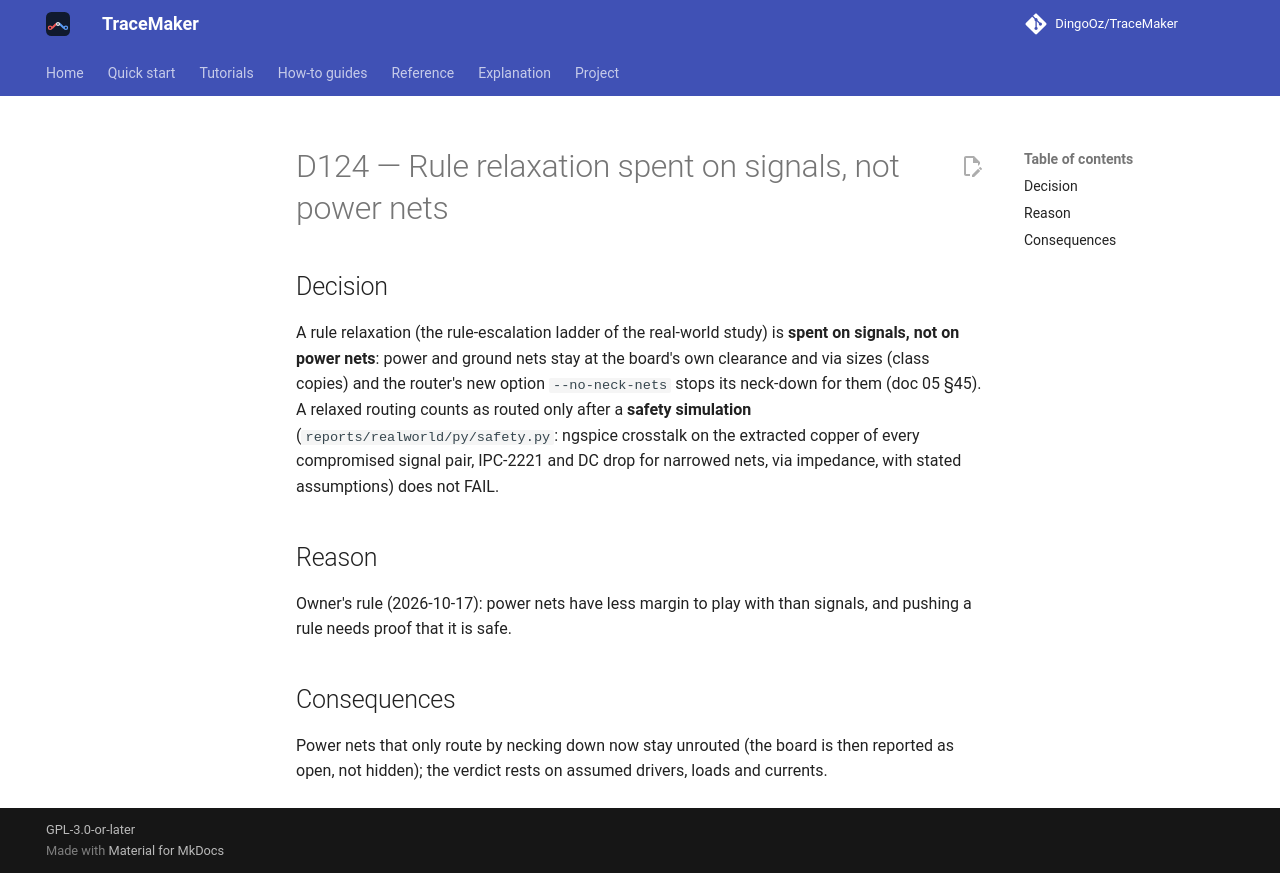

repository: DingoOz/TraceMaker · page: dev/decisions/D124/index.html · generator: mkdocs

---
id: D124
title: "Rule relaxation spent on signals, not power nets"
status: accepted
relates: []
docs: ["05"]
---

# D124 — Rule relaxation spent on signals, not power nets

## Decision

A rule relaxation (the rule-escalation ladder of the real-world study) is **spent on signals, not on power nets**: power and ground nets stay at the board's own clearance and via sizes (class copies) and the router's new option `--no-neck-nets` stops its neck-down for them (doc 05 §45). A relaxed routing counts as routed only after a **safety simulation** (`reports/realworld/py/safety.py`: ngspice crosstalk on the extracted copper of every compromised signal pair, IPC-2221 and DC drop for narrowed nets, via impedance, with stated assumptions) does not FAIL.

## Reason

Owner's rule (2026-10-17): power nets have less margin to play with than signals, and pushing a rule needs proof that it is safe.

## Consequences

Power nets that only route by necking down now stay unrouted (the board is then reported as open, not hidden); the verdict rests on assumed drivers, loads and currents.
